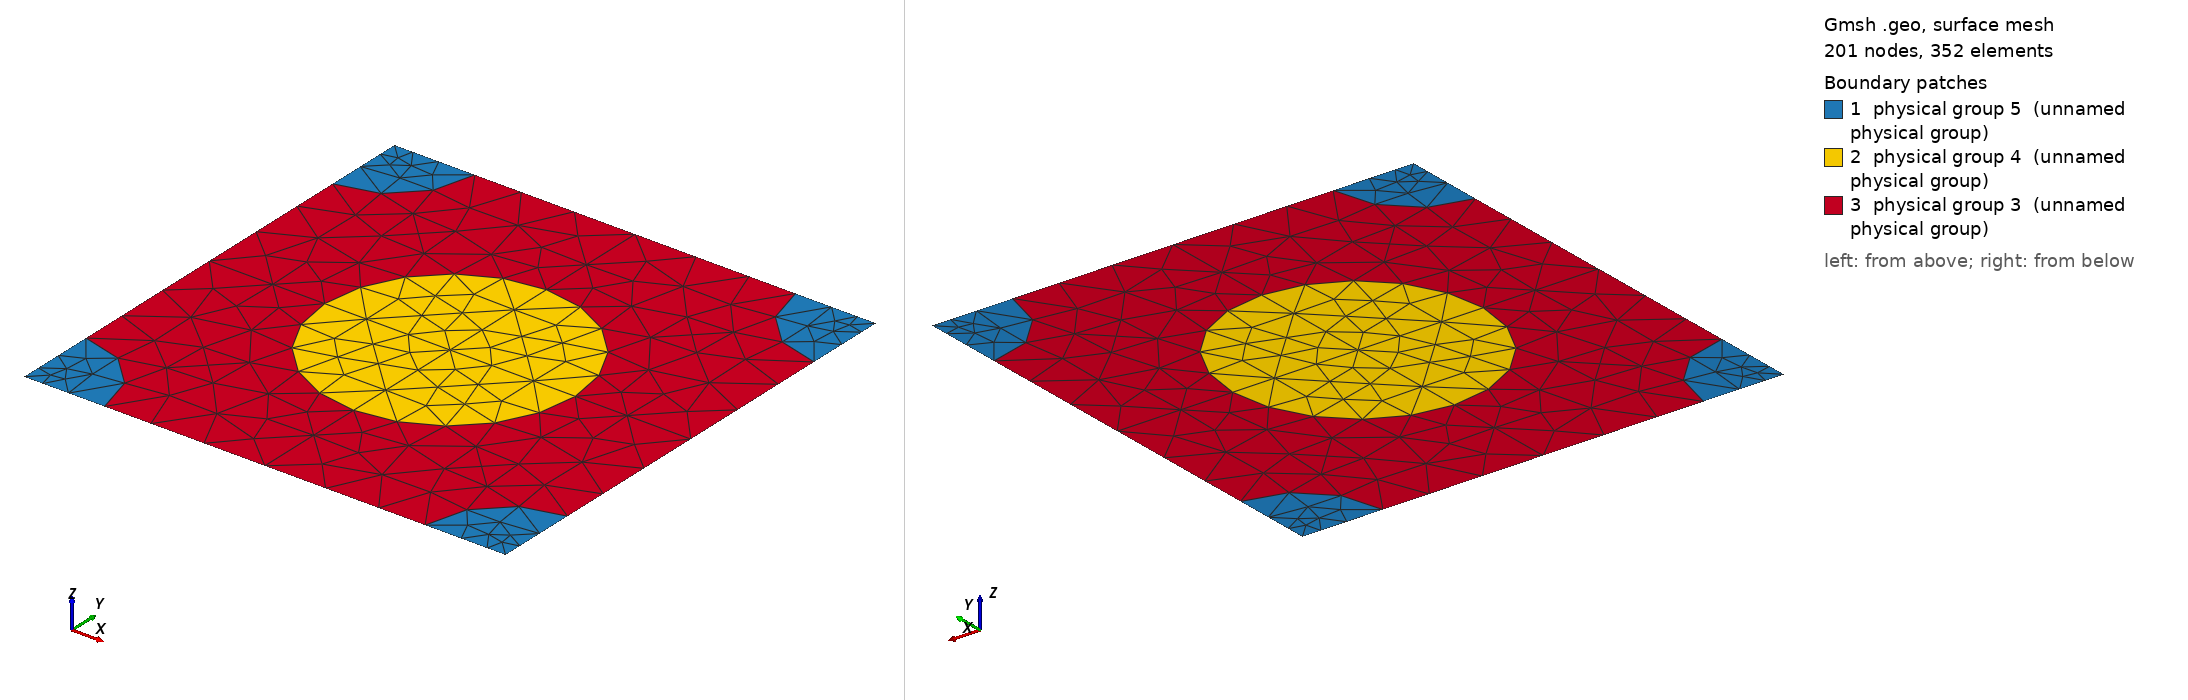

Gmsh geometry script, surface-meshed: 201 nodes, 352 surface elements. Boundary patches (legend numbers): 1 physical group 5 (unnamed physical group), 2 physical group 4 (unnamed physical group), 3 physical group 3 (unnamed physical group). Left view from above one corner, right view from below the opposite corner. Legend entries are the model's physical surfaces. The drawing asked Gmsh for element sizes between 1% and 20% of the model's largest extent; the script's own settings can give other sizes.

=== 730_190_122.geo (drawn) ===
d = 1; // grating period
ff = 0.300000;
d_in_nm = 730;
a1 = 190;
radius1 = (a1/d_in_nm)*d;
radius2 = (122/d_in_nm)*d;
lc = 0.150000; // 0.501 0.201 0.0701;
lc2 = lc/1.500000; // on cylinder surfaces
lc3 = lc/1.500000; // cylinder1 centres
lc4 = lc/4.500000; // cylinder2 centres
posx = 0;//
posy = 0;//

hy = d; // Thickness: Squre profile => hy=d
hx = 0.;

// 2*2 supercell outline

Point(1) = {0, 0, 0, lc4};
Point(2) = {-hx, -hy, 0, lc4};
Point(3) = {-hx+d, -hy, 0, lc4};
Point(4) = {d, 0, 0,lc4};
Point(5) = {-hx+d/2+posx, -hy/2+posy, 0,lc3};
Point(10) = {-hx+d/2+posx, 0, 0, lc};
Point(11) = {0,-hy/2+posy, 0, lc};
Point(12) = {-hx+d/2+posx, -hy, 0, lc};
Point(13) = {d, -hy/2+posy, 0, lc};

Point(14) = {-hx+radius2, 0, 0, lc2};
Point(15) = {d-radius2, 0, 0, lc2};
Point(16) = {0,-radius2, 0, lc2};
Point(18) = {-hx+d/2+posx, -hy/2+radius1+posy, 0, lc2};
Point(20) = {d,-radius2, 0, lc2};
Point(21) = {-hx+d/2-radius1+posx, -hy/2+posy, 0,lc2};
Point(22) = {-hx+d/2+radius1+posx, -hy/2+posy, 0,lc2};
Point(23) = {-hx, -hy+radius2, 0, lc2};
Point(25) = {-hx+d/2+posx, -hy/2-radius1+posy, 0, lc2};
Point(27) = {d,-hy+radius2, 0, lc2};
Point(28) = {-hx+radius2, -hy, 0, lc2};
Point(29) = {d-radius2, -hy, 0, lc2};

Line(1) = {1, 14};
Line(2) = {14, 10};
Line(3) = {10, 15};
Line(4) = {15, 4};
Line(5) = {4, 20};
Line(6) = {20, 13};
Line(7) = {13, 27};
Line(8) = {27, 3};
Line(9) = {3, 29};
Line(10) = {29, 12};
Line(11) = {12, 28};
Line(12) = {28, 2};
Line(13) = {2, 23};
Line(14) = {23, 11};
Line(15) = {11, 16};
Line(16) = {16, 1};
Line(18) = {18, 10};
Line(19) = {18, 5};
Line(20) = {5, 25};
Line(21) = {25, 12};
Line(22) = {11, 21};
Line(23) = {21, 5};
Line(24) = {5, 22};
Line(25) = {22, 13};

Circle(26) = {14, 1, 16};
Circle(27) = {15, 4, 20};
Circle(28) = {27, 3, 29};
Circle(29) = {28, 2, 23};
Circle(30) = {21, 5, 18};
Circle(31) = {18, 5, 22};
Circle(32) = {22, 5, 25};
Circle(33) = {25, 5, 21};

Line Loop(77) = {1, 26, 16};
Plane Surface(78) = {77};
Line Loop(79) = {4, 5, -27};
Plane Surface(80) = {79};
Line Loop(81) = {28, -9, -8};
Plane Surface(82) = {81};
Line Loop(83) = {29, -13, -12};
Plane Surface(84) = {83};
Line Loop(85) = {30, 19, -23};
Plane Surface(86) = {85};
Line Loop(87) = {19, 24, -31};
Plane Surface(88) = {87};
Line Loop(89) = {24, 32, -20};
Plane Surface(90) = {89};
Line Loop(91) = {20, 33, 23};
Plane Surface(92) = {91};
Line Loop(93) = {2, -18, -30, -22, 15, -26};
Plane Surface(94) = {93};
Line Loop(95) = {3, 27, 6, -25, -31, 18};
Plane Surface(96) = {95};
Line Loop(97) = {25, 7, 28, 10, -21, -32};
Plane Surface(98) = {97};
Line Loop(99) = {21, 11, 29, 14, 22, -33};
Plane Surface(100) = {99};

Physical Line(101) = {1, 2, 3, 4};
Physical Line(102) = {5, 6, 7, 8};
Physical Line(103) = {9, 10, 11, 12};
Physical Line(104) = {13, 14, 15, 16};

Physical Surface(3) = {94, 96, 98, 100};
Physical Surface(4) = {86, 88, 90, 92};
Physical Surface(5) = {78, 80, 82, 84};
